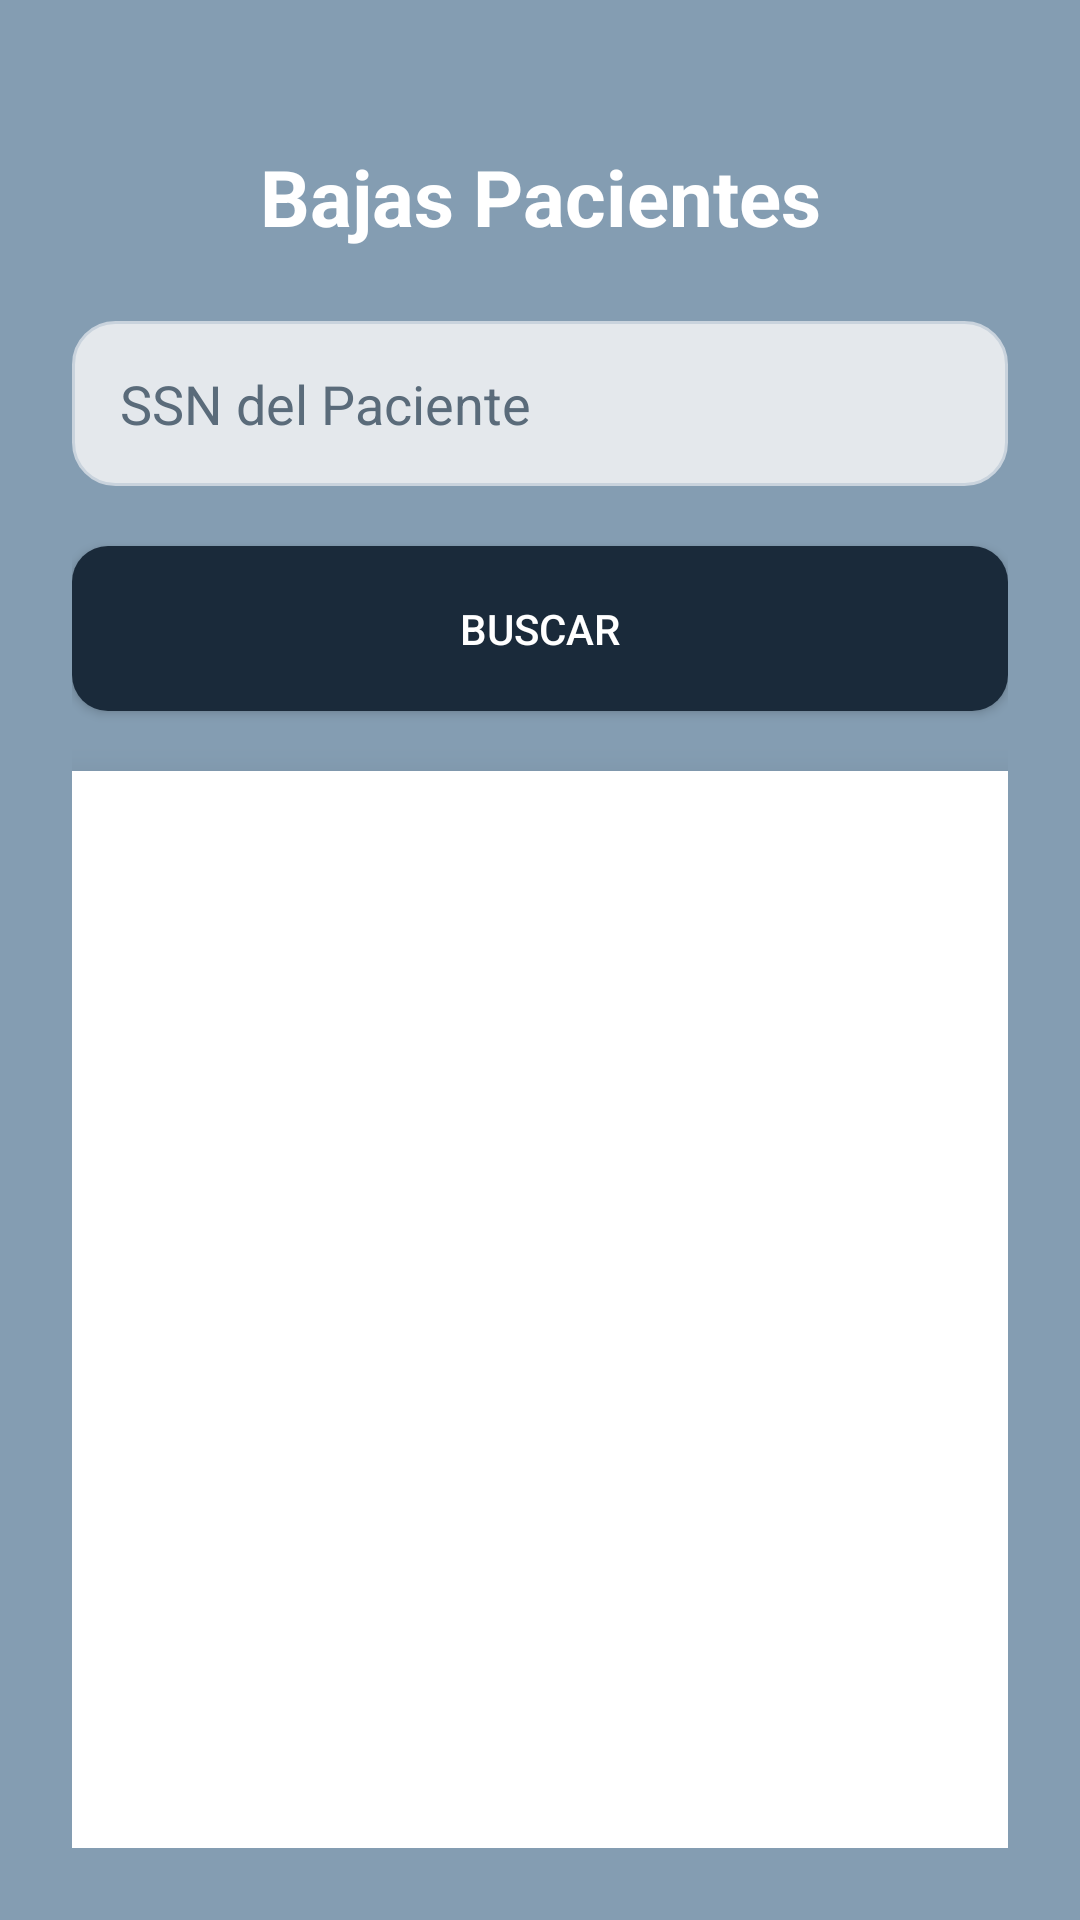

Reconstruct the res/layout file that produces this screen, plus the resources it refers to.
<!-- AndroidManifest.xml: application theme Theme.PF_ROOM_BD_FARMACIAS -->
<!-- res/layout/activity_bajas_pacientes.xml -->
<?xml version="1.0" encoding="utf-8"?>
<androidx.constraintlayout.widget.ConstraintLayout xmlns:android="http://schemas.android.com/apk/res/android"
    xmlns:app="http://schemas.android.com/apk/res-auto"
    xmlns:tools="http://schemas.android.com/tools"
    android:layout_width="match_parent"
    android:layout_height="match_parent"
    android:background="#849DB2"
    android:onClick="buscarPaciente"
    android:padding="24dp">

    
    <TextView
        android:id="@+id/txtTituloBajasPacientes"
        android:layout_width="wrap_content"
        android:layout_height="wrap_content"
        android:layout_marginTop="24dp"
        android:text="@string/txt_bajas_pac"
        android:textColor="#FFFFFF"
        android:textSize="26sp"
        android:textStyle="bold"
        app:layout_constraintEnd_toEndOf="parent"
        app:layout_constraintStart_toStartOf="parent"
        app:layout_constraintTop_toTopOf="parent" />

    
    <EditText
        android:id="@+id/cajaBuscarSSN_Pacientes_Bajas"
        android:layout_width="0dp"
        android:layout_height="55dp"
        android:layout_marginTop="24dp"
        android:background="@drawable/caja_modern_gris"
        android:hint="SSN del Paciente"
        android:paddingStart="16dp"
        android:textColor="#1A2A3A"
        android:textColorHint="#5A6B7A"
        app:layout_constraintEnd_toEndOf="parent"
        app:layout_constraintStart_toStartOf="parent"
        app:layout_constraintTop_toBottomOf="@id/txtTituloBajasPacientes" />

    
    <Button
        android:id="@+id/btnBuscarPaciente_Bajas"
        android:layout_width="0dp"
        android:layout_height="55dp"
        android:layout_marginTop="20dp"
        android:background="@drawable/boton_redondo"
        android:onClick="buscarPacienteBajas"
        android:text="@string/btn_buscar"
        android:textColor="#FFFFFF"
        app:layout_constraintEnd_toEndOf="parent"
        app:layout_constraintStart_toStartOf="parent"
        app:layout_constraintTop_toBottomOf="@id/cajaBuscarSSN_Pacientes_Bajas" />

    
    <androidx.cardview.widget.CardView
        android:id="@+id/cardListaPacientes_Bajas"
        android:layout_width="366dp"
        android:layout_height="451dp"
        android:layout_marginTop="20dp"
        android:background="@drawable/fondo_panel"
        app:cardCornerRadius="18dp"
        app:cardElevation="8dp"
        app:layout_constraintBottom_toTopOf="@id/btnEliminarPaciente_Bajas"
        app:layout_constraintEnd_toEndOf="parent"
        app:layout_constraintStart_toStartOf="parent"
        app:layout_constraintTop_toBottomOf="@id/btnBuscarPaciente_Bajas">

        <androidx.recyclerview.widget.RecyclerView
            android:id="@+id/recyclerResultadosPacientes_Bajas"
            android:layout_width="match_parent"
            android:layout_height="match_parent"
            android:padding="12dp" />
    </androidx.cardview.widget.CardView>

    
    <Button
        android:id="@+id/btnEliminarPaciente_Bajas"
        android:layout_width="0dp"
        android:layout_height="55dp"
        android:layout_marginTop="32dp"
        android:layout_marginEnd="12dp"
        android:background="@drawable/boton_redondo"
        android:onClick="eliminarPaciente"
        android:text="@string/btn_eliminar"
        android:textColor="#FFFFFF"
        app:layout_constraintEnd_toStartOf="@id/btnRegresarPacientes_Bajas"
        app:layout_constraintStart_toStartOf="parent"
        app:layout_constraintTop_toBottomOf="@id/cardListaPacientes_Bajas" />

    
    <Button
        android:id="@+id/btnRegresarPacientes_Bajas"
        android:layout_width="0dp"
        android:layout_height="55dp"
        android:layout_marginStart="12dp"
        android:layout_marginTop="32dp"
        android:background="@drawable/boton_redondo"
        android:onClick="regresar"
        android:text="@string/btn_regresar"
        android:textColor="#FFFFFF"
        app:layout_constraintEnd_toEndOf="parent"
        app:layout_constraintStart_toEndOf="@id/btnEliminarPaciente_Bajas"
        app:layout_constraintTop_toBottomOf="@id/cardListaPacientes_Bajas" />

</androidx.constraintlayout.widget.ConstraintLayout>
<!-- resources referenced by this layout -->
<resources>
  <!-- drawable boton_redondo (drawable) -->
  <?xml version="1.0" encoding="utf-8"?>
  <shape xmlns:android="http://schemas.android.com/apk/res/android"
      android:shape="rectangle">
      <solid android:color="#1A2A3A" />          
      <corners android:radius="12dp" />          
      <padding android:left="12dp" android:top="8dp"
          android:right="12dp" android:bottom="8dp"/>
  </shape>
  <!-- drawable caja_modern_gris (drawable) -->
  <shape xmlns:android="http://schemas.android.com/apk/res/android">
      <solid android:color="#E4E8EC"/>
      <corners android:radius="14dp"/>
      <stroke android:width="1dp" android:color="#C9D3DD"/>
      <padding android:left="12dp"
          android:top="12dp"
          android:right="12dp"
          android:bottom="12dp"/>
  </shape>
  <!-- drawable fondo_panel (drawable) -->
  <shape xmlns:android="http://schemas.android.com/apk/res/android">
      <solid android:color="#F2F5F7"/>
      <corners android:radius="20dp"/>
      <stroke android:width="2dp" android:color="#B7C4D1"/>
      <padding android:top="12dp" android:bottom="12dp"/>
      <size android:width="0dp" android:height="0dp"/>
  </shape>
  <string name="btn_buscar">Buscar</string>
  <string name="btn_eliminar">Eliminar</string>
  <string name="btn_regresar">Regresar</string>
  <string name="txt_bajas_pac">Bajas Pacientes</string>
  <style name="Theme.PF_ROOM_BD_FARMACIAS" parent="Base.Theme.PF_ROOM_BD_FARMACIAS" />
  <style name="Base.Theme.PF_ROOM_BD_FARMACIAS" parent="Theme.Material3.DayNight.NoActionBar">
          
          
      </style>
</resources>
